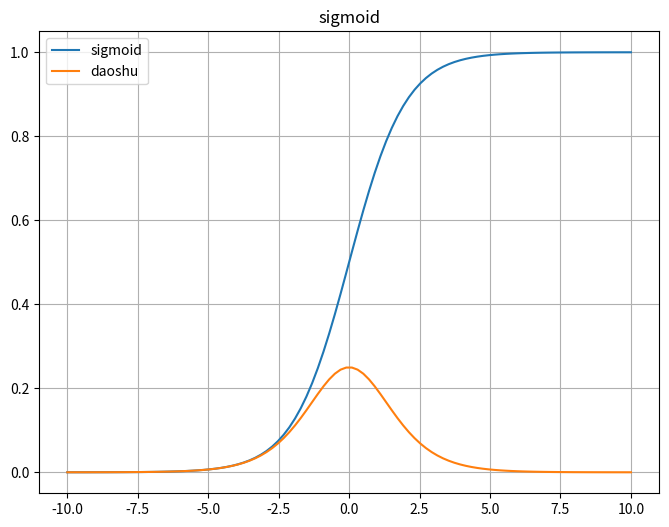

Reproduce this figure in Python.
import numpy as np
import matplotlib.pyplot as  plt
def  sigmoid(x):
    return  1/(1+np.exp(-x))
def  sigmoid_daoshu(x):
    return sigmoid(x)*(1-sigmoid(x))
x = np.linspace(-10,10,100)
y_sigmoid = sigmoid(x)
y_daoshu = sigmoid_daoshu(x)
plt.figure(figsize=(8,6))
plt.plot(x,y_sigmoid,label = 'sigmoid')
plt.plot(x,y_daoshu,label = 'daoshu')
plt.title("sigmoid")
plt.legend()
plt.grid(True)
plt.show()
